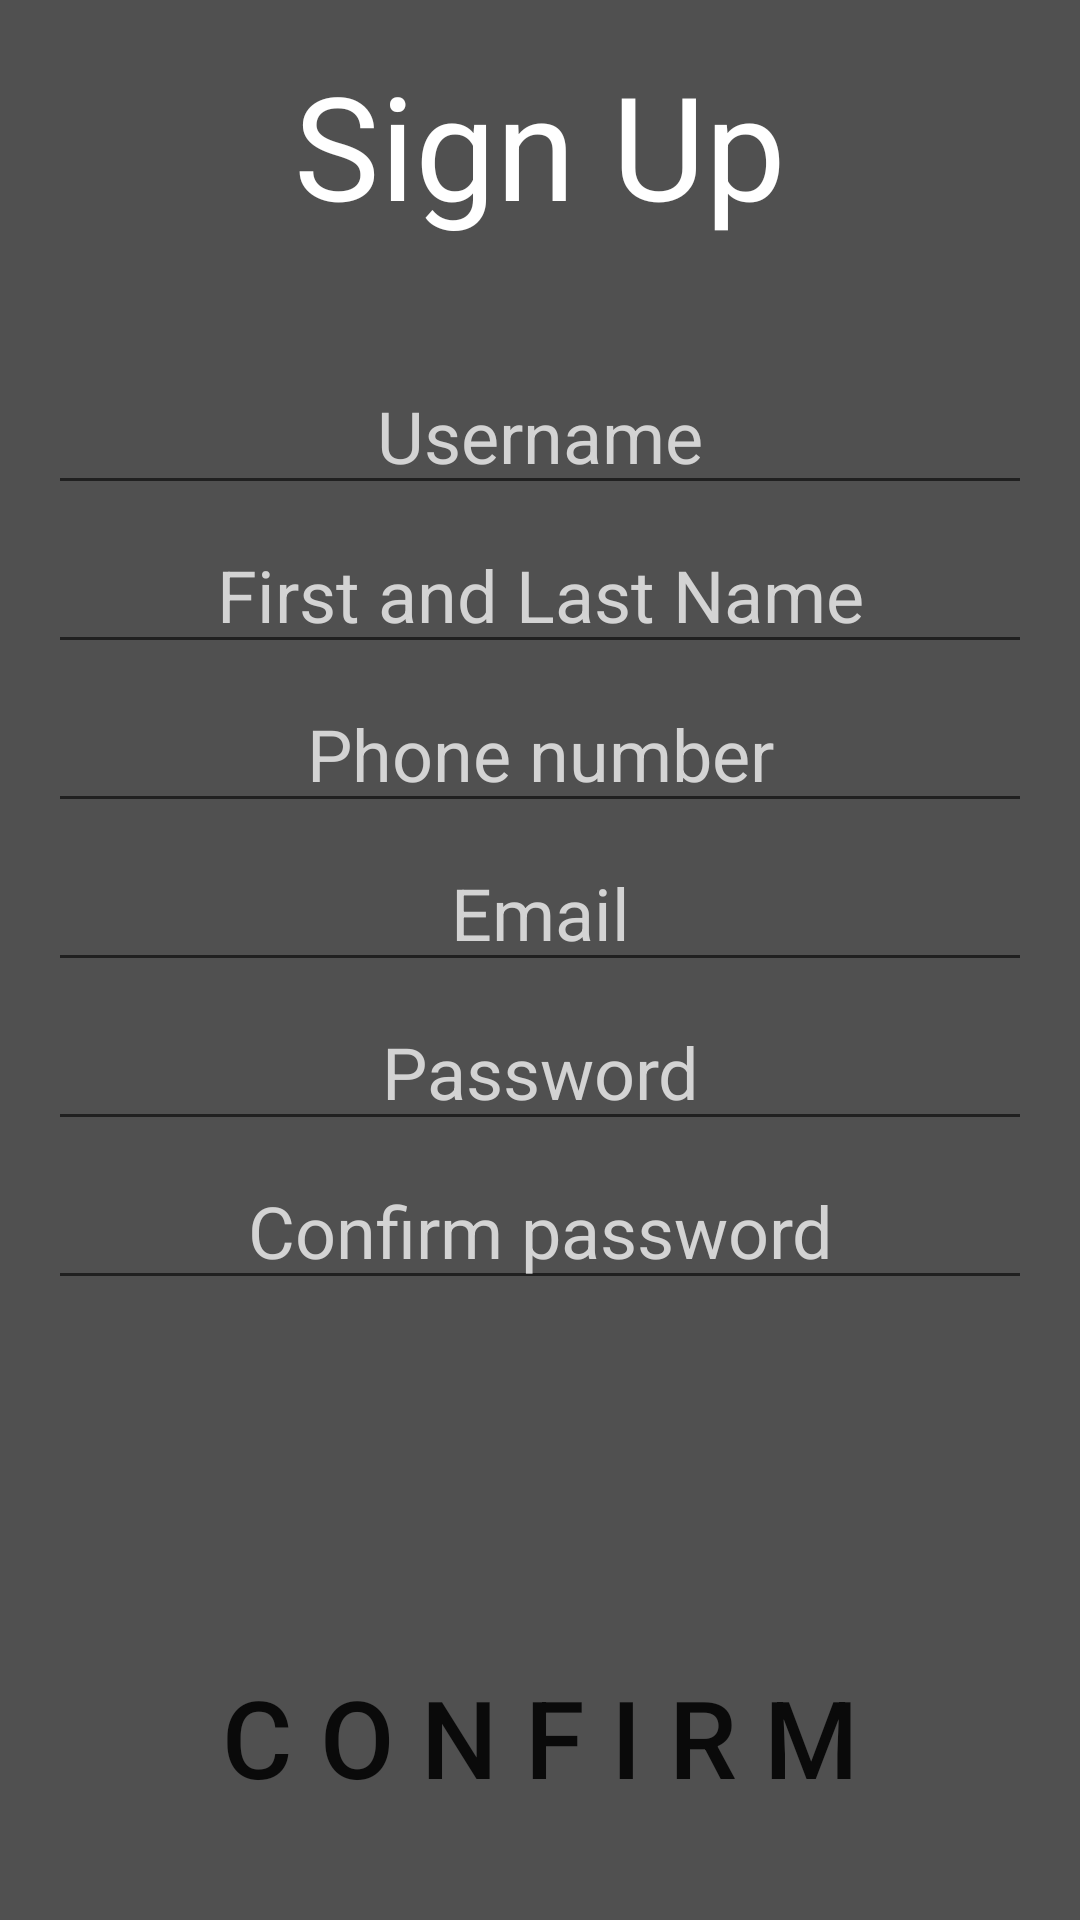

Layout XML and referenced resources for this Android screen:
<!-- AndroidManifest.xml: application theme AppTheme -->
<!-- res/layout/activity_create_new_user_ui.xml -->
<?xml version="1.0" encoding="utf-8"?>
<RelativeLayout xmlns:android="http://schemas.android.com/apk/res/android"
    xmlns:tools="http://schemas.android.com/tools"
    android:layout_width="match_parent"
    android:layout_height="match_parent"
    xmlns:app="http://schemas.android.com/apk/res-auto"
    android:paddingBottom="@dimen/activity_vertical_margin"
    android:paddingLeft="@dimen/activity_horizontal_margin"
    android:paddingRight="@dimen/activity_horizontal_margin"
    android:paddingTop="@dimen/activity_vertical_margin"
    android:background="@color/background"
    tools:context="com.example.unter.CreateNewUserUIActivity">

    <TextView
        android:layout_width="wrap_content"
        android:layout_height="wrap_content"
        android:text="Sign Up"
        android:id="@+id/textViewSignUp"
        android:textSize="48sp"
        android:textColor="@color/TextColor"
        android:textAlignment="center"
        android:layout_alignParentStart="true"
        android:layout_alignParentTop="true"
        android:layout_alignParentEnd="true" />

    <EditText
        android:layout_width="400dp"
        android:layout_height="48dp"
        android:textSize="24sp"
        android:layout_marginTop="40dp"
        android:layout_below="@+id/textViewSignUp"
        android:textColor="@color/TextColor"
        android:hint="Username"
        android:textAlignment="center"
        android:textColorHint="@color/HintTextColor"
        android:id="@+id/editTextSignUpUsername"/>

    <EditText
        android:layout_width="400dp"
        android:layout_height="48dp"
        android:textSize="24sp"
        android:layout_marginTop="5dp"
        android:layout_below="@+id/editTextSignUpUsername"
        android:textColor="@color/TextColor"
        android:hint="First and Last Name"
        android:textAlignment="center"
        android:textColorHint="@color/HintTextColor"
        android:id="@+id/editTextSignUpName"/>

    <EditText
        android:layout_width="400dp"
        android:layout_height="48dp"
        android:textSize="24sp"
        android:layout_below="@+id/editTextSignUpName"
        android:layout_marginTop="5dp"
        android:textAlignment="center"
        android:textColor="@color/TextColor"
        android:hint="Phone number"
        android:textColorHint="@color/HintTextColor"
        android:id="@+id/editTextSignUpPhoneNumber"/>

    <EditText
        android:layout_width="400dp"
        android:layout_height="48dp"
        android:textSize="24sp"
        android:layout_below="@+id/editTextSignUpPhoneNumber"
        android:layout_marginTop="5dp"
        android:textAlignment="center"
        android:textColor="@color/TextColor"
        android:hint="Email"
        android:textColorHint="@color/HintTextColor"
        android:id="@+id/editTextSignUpEmail"/>

    <EditText
        android:layout_width="400dp"
        android:layout_height="48dp"
        android:textSize="24sp"
        android:layout_below="@+id/editTextSignUpEmail"
        android:layout_marginTop="5dp"
        android:textAlignment="center"
        android:textColor="@color/TextColor"
        android:hint="Password"
        android:textColorHint="@color/HintTextColor"
        android:id="@+id/editTextSignUpPassword"/>

    <EditText
        android:layout_width="400dp"
        android:layout_height="48dp"
        android:textSize="24sp"
        android:layout_below="@+id/editTextSignUpPassword"
        android:layout_marginTop="5dp"
        android:textAlignment="center"
        android:textColor="@color/TextColor"
        android:hint="Confirm password"
        android:textColorHint="@color/HintTextColor"
        android:id="@+id/editTextSignUpConfirmPassword"/>

    <Button
        android:layout_width="match_parent"
        android:layout_height="70dp"
        android:layout_marginStart="20dp"
        android:layout_marginBottom="10dp"
        android:text="C o n f i r m"
        android:textSize="36sp"
        android:background="@color/lightAccent"
        android:id="@+id/SignUpConfirmButton"
        android:layout_alignParentBottom="true"
        android:layout_centerHorizontal="true" />

</RelativeLayout>
<!-- resources referenced by this layout -->
<resources>
  <color name="HintTextColor">#d3d3d3</color>
  <color name="TextColor">#FFFFFF</color>
  <color name="background">#505050</color>
  <dimen name="activity_horizontal_margin">16dp</dimen>
  <dimen name="activity_vertical_margin">16dp</dimen>
  <style name="AppTheme" parent="Theme.AppCompat.Light.DarkActionBar">
          
          <item name="colorPrimary">@color/accent</item>
          <item name="colorPrimaryDark">@color/darkAccent</item>
          <item name="colorAccent">@color/background</item>
      </style>
  <color name="accent">#FF4500</color>
  <color name="darkAccent">#A62D00</color>
</resources>
